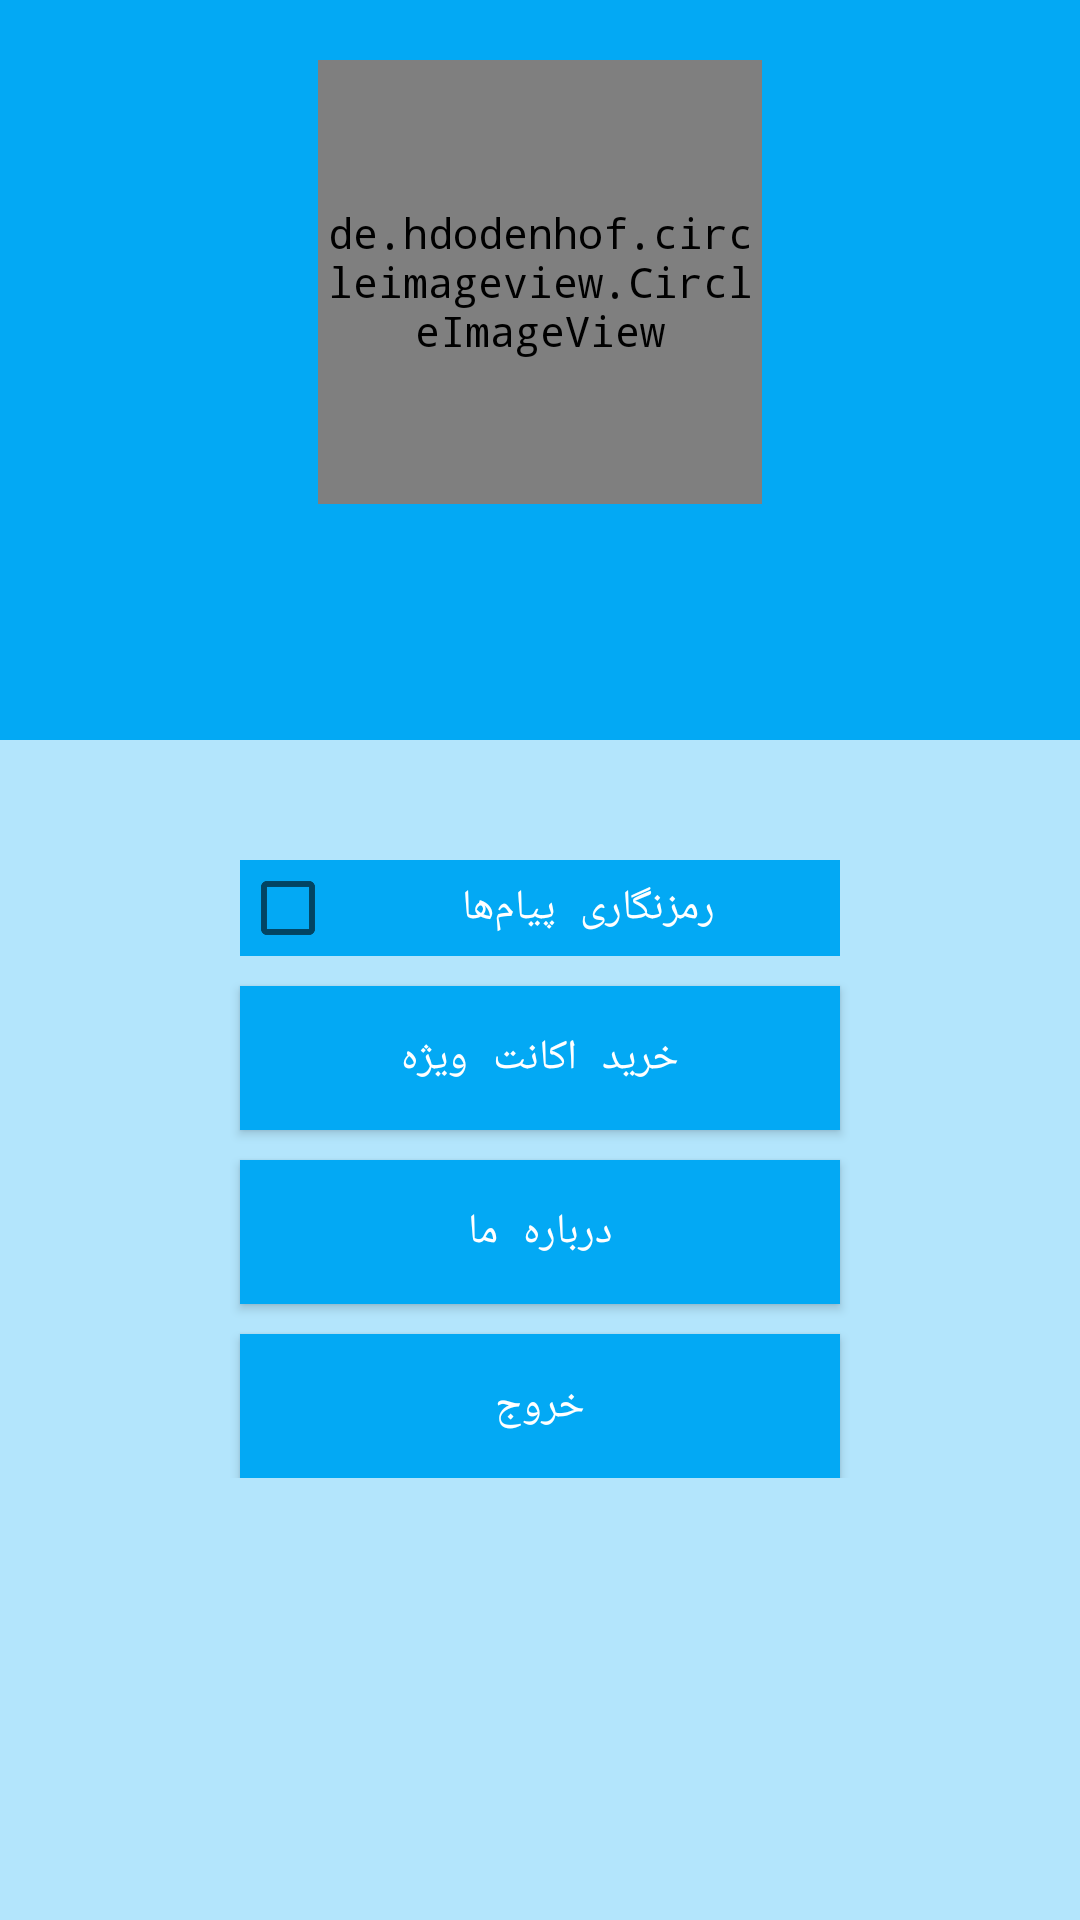

Android layout source for this screen:
<!-- AndroidManifest.xml: activity theme AppTheme.NoActionBar -->
<!-- res/layout/activity_profile.xml -->
<?xml version="1.0" encoding="utf-8"?>
<ScrollView
        xmlns:android="http://schemas.android.com/apk/res/android"
        android:layout_width="match_parent"
        android:layout_height="match_parent"
        android:background="@color/primary_light">

    <LinearLayout
            android:layout_width="match_parent"
            android:layout_height="wrap_content"
            android:orientation="vertical">

        <LinearLayout
                android:id="@+id/profile_above_pan"
                android:layout_width="match_parent"
                android:layout_height="wrap_content"
                android:padding="20dp"
                android:orientation="vertical"
                android:layout_gravity="center"
                android:gravity="center"
                android:background="@color/primary">

            <de.hdodenhof.circleimageview.CircleImageView
                    android:id="@+id/user_avatar"
                    android:layout_width="148dp"
                    android:layout_height="148dp"
                    android:src="@drawable/default_avatar"/>

            <TextView
                    android:layout_width="wrap_content"
                    android:layout_height="wrap_content"
                    android:textAppearance="?android:attr/textAppearanceMedium"
                    android:id="@+id/nickname_textView"
                    android:textColor="@color/primary_text"
                    android:paddingTop="5dp"/>

            <TextView
                    android:layout_width="wrap_content"
                    android:layout_height="wrap_content"
                    android:textAppearance="?android:attr/textAppearanceMedium"
                    android:text=""
                    android:id="@+id/phone_textView"
                    android:textColor="@color/primary_text"
                    android:paddingTop="5dp"/>
        </LinearLayout>

        <LinearLayout
                android:layout_width="match_parent"
                android:layout_height="wrap_content"
                android:background="@color/primary_light"
                android:orientation="vertical"
                android:layout_gravity="center"
                android:gravity="center"
                android:padding="20dp">
            <CheckBox
                    android:layout_width="200dp"
                    android:layout_height="wrap_content"
                    android:text="رمزنگاری پیام‌ها"
                    android:id="@+id/checkBox"
                    android:layout_marginTop="20dp"
                    style="@style/Button.Primary"
                    android:textColor="@android:color/white"
                    />

            <Button
                    android:layout_width="200dp"
                    android:layout_height="wrap_content"
                    android:text="@string/buy_vip"
                    android:id="@+id/buy_vip_button"
                    android:layout_marginTop="10dp"
                    style="@style/Button.Primary"
                    android:textColor="@android:color/white"
                    />

            <Button
                    android:layout_width="200dp"
                    android:layout_height="wrap_content"
                    android:text="درباره ما"
                    android:id="@+id/about_us_button"
                    android:layout_marginTop="10dp"
                    style="@style/Button.Primary"
                    android:textColor="@android:color/white"
                    />

            <Button
                    android:layout_width="200dp"
                    android:layout_height="wrap_content"
                    android:text="خروج"
                    android:id="@+id/logout_button"
                    android:layout_marginTop="10dp"
                    style="@style/Button.Primary"
                    android:textColor="@android:color/white"
                    />
        </LinearLayout>

    </LinearLayout>
</ScrollView>
<!-- resources referenced by this layout -->
<resources>
  <color name="primary">#03A9F4</color>
  <color name="primary_light">#B3E5FC</color>
  <color name="primary_text">#212121</color>
  <string name="buy_vip">خرید اکانت ویژه</string>
  <style name="Button.Primary">
          <item name="android:background">@drawable/bazaar_button</item>
          <item name="android:textColor">@android:color/white</item>
      </style>
  <style name="AppTheme.NoActionBar">
          <item name="windowActionBar">false</item>
          <item name="windowNoTitle">true</item>
      </style>
  <!-- drawable bazaar_button (drawable) -->
  <?xml version="1.0" encoding="UTF-8"?>
  <selector
          xmlns:android="http://schemas.android.com/apk/res/android">
      <item android:drawable="@color/button_primary_disabled" android:state_enabled="false"/>
      <item android:drawable="@color/button_primary_pressed" android:state_pressed="true"/>
      <item android:drawable="@color/button_primary" />
  </selector>
  <color name="button_primary_disabled">#D9DADA</color>
  <color name="button_primary_pressed">@color/primary_dark</color>
  <color name="button_primary">@color/primary</color>
  <color name="primary_dark">#0288D1</color>
</resources>
